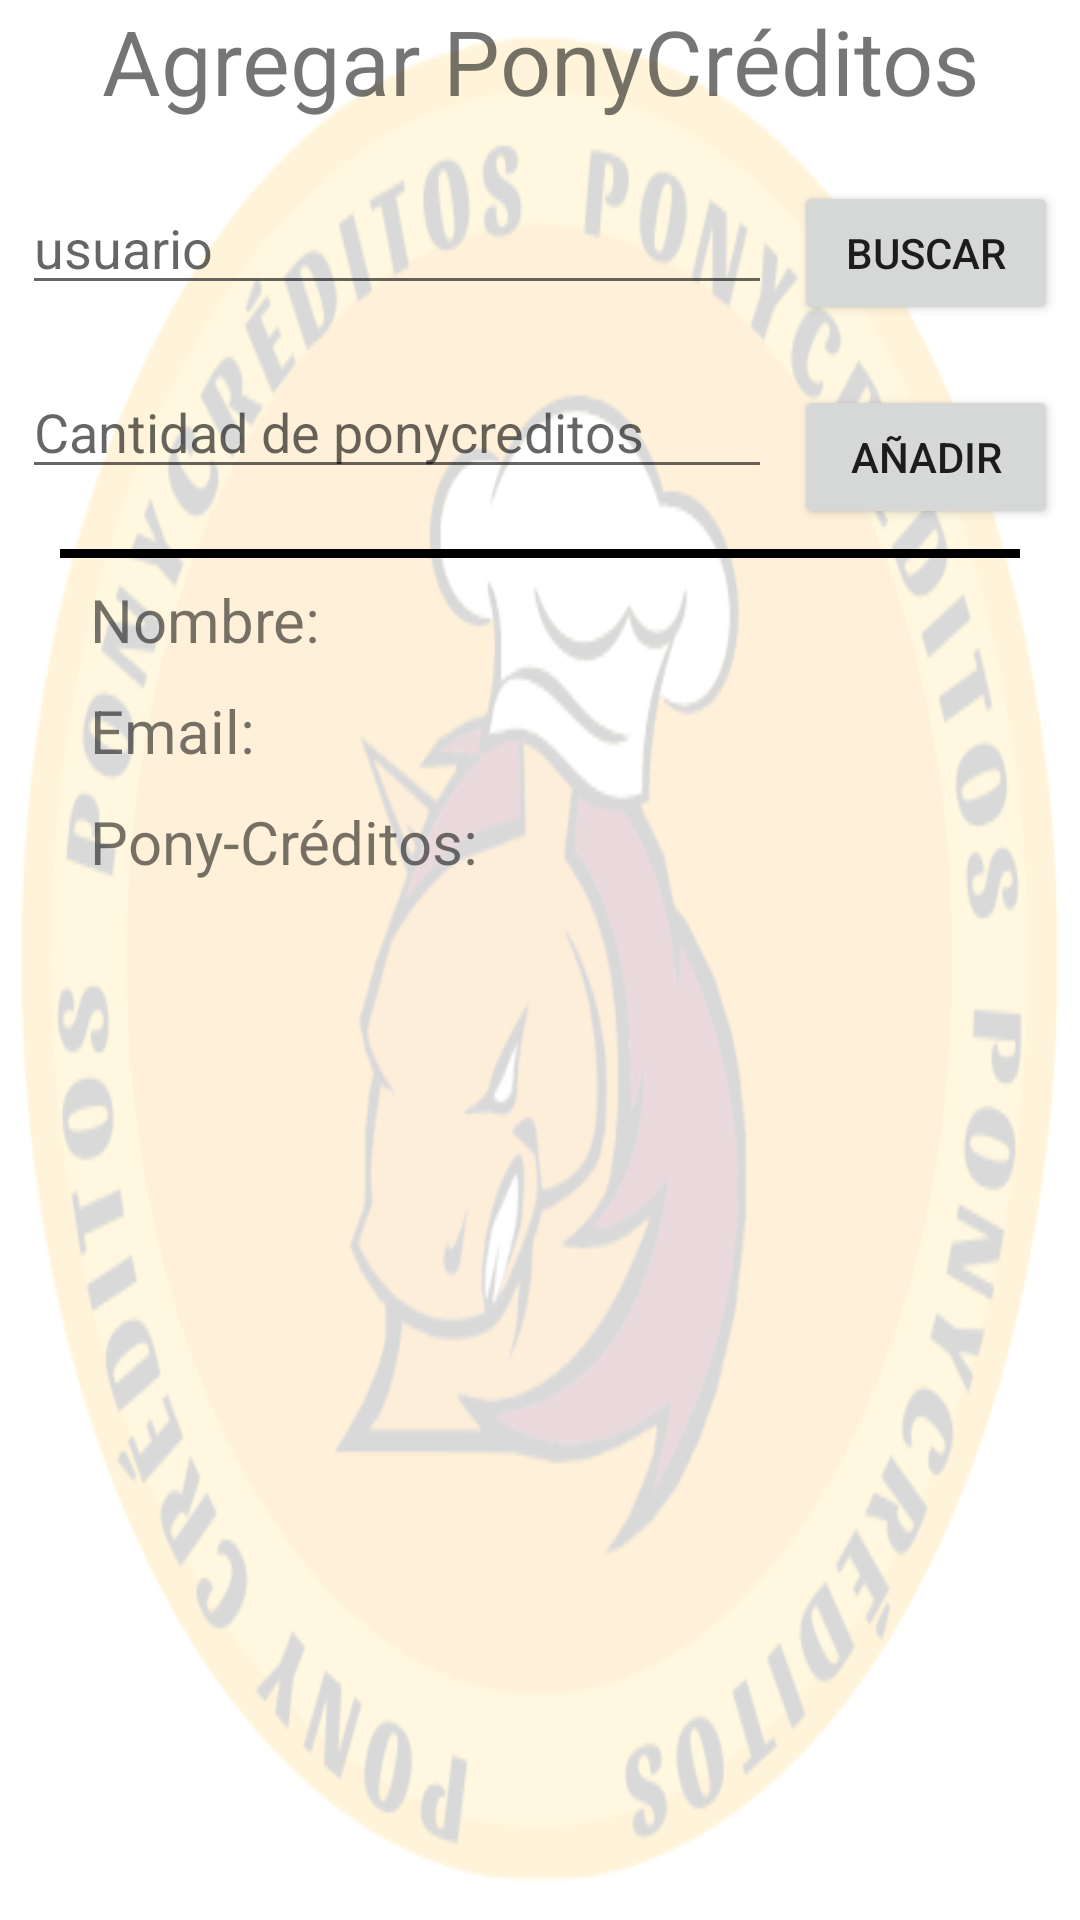

The Android layout XML behind this screen, and the referenced resources:
<!-- AndroidManifest.xml: application theme Theme.AdminPonyCafe -->
<!-- res/layout/activity_main.xml -->
<?xml version="1.0" encoding="utf-8"?>
<androidx.constraintlayout.widget.ConstraintLayout xmlns:android="http://schemas.android.com/apk/res/android"
    xmlns:app="http://schemas.android.com/apk/res-auto"
    xmlns:tools="http://schemas.android.com/tools"
    android:layout_width="match_parent"
    android:layout_height="match_parent"
    tools:context=".MainActivity"
    android:background="@drawable/ponycreditotrans">

    <TextView
        android:id="@+id/etTitle"
        android:layout_width="match_parent"
        android:layout_height="wrap_content"
        app:layout_constraintTop_toTopOf="parent"
        app:layout_constraintLeft_toLeftOf="parent"
        app:layout_constraintRight_toRightOf="parent"
        android:text="Agregar PonyCréditos"
        android:textSize="30sp"
        android:textAlignment="center"
        android:inputType="text"
        android:maxLines="1"
        />

    <EditText
        android:id="@+id/etUser"
        android:layout_width="250dp"
        android:layout_height="wrap_content"
        app:layout_constraintLeft_toLeftOf="parent"
        app:layout_constraintRight_toLeftOf="@+id/btnSearch"
        app:layout_constraintTop_toBottomOf="@+id/etTitle"
        android:hint="usuario"
        android:layout_marginTop="20dp"/>
    <Button
        android:id="@+id/btnSearch"
        android:layout_width="wrap_content"
        android:layout_height="wrap_content"
        app:layout_constraintRight_toRightOf="parent"
        android:text="Buscar"
        app:layout_constraintLeft_toRightOf="@+id/etUser"
        app:layout_constraintTop_toBottomOf="@+id/etTitle"
        android:layout_marginTop="20dp"/>

    <EditText
        android:id="@+id/etCredit"
        android:layout_width="250dp"
        android:layout_height="wrap_content"
        app:layout_constraintLeft_toLeftOf="parent"
        app:layout_constraintRight_toLeftOf="@+id/btnSearch"
        app:layout_constraintTop_toBottomOf="@+id/etUser"
        android:hint="Cantidad de ponycreditos"
        android:layout_marginTop="20dp"
        android:inputType="number"/>
    <Button
        android:id="@+id/btnAdd"
        android:layout_width="wrap_content"
        android:layout_height="wrap_content"
        app:layout_constraintRight_toRightOf="parent"
        android:text="Añadir"
        app:layout_constraintLeft_toRightOf="@+id/etCredit"
        app:layout_constraintTop_toBottomOf="@+id/btnSearch"
        android:layout_marginTop="20dp"/>

    <View
        android:id="@+id/vw"
        android:layout_width="match_parent"
        android:layout_height="3dp"
        android:background="@color/black"
        app:layout_constraintTop_toBottomOf="@+id/etCredit"
        android:layout_margin="20dp"
        />

    <TextView
        android:id="@+id/tvName"
        android:layout_width="wrap_content"
        android:layout_height="wrap_content"
        android:text="Nombre: "
        app:layout_constraintLeft_toLeftOf="parent"
        app:layout_constraintTop_toBottomOf="@+id/etCredit"
        android:layout_marginLeft="30dp"
        android:textSize="20sp"
        android:layout_marginTop="30dp"/>
    <TextView
        android:id="@+id/tvNameRead"
        android:layout_width="wrap_content"
        android:layout_height="wrap_content"
        app:layout_constraintLeft_toRightOf="@+id/tvName"
        app:layout_constraintTop_toBottomOf="@+id/etCredit"
        android:layout_marginLeft="30dp"
        android:textSize="20sp"
        android:layout_marginTop="30dp"/>
    <TextView
        android:id="@+id/tvEmail"
        android:layout_width="wrap_content"
        android:layout_height="wrap_content"
        android:text="Email: "
        app:layout_constraintLeft_toLeftOf="parent"
        app:layout_constraintTop_toBottomOf="@+id/tvName"
        android:layout_marginLeft="30dp"
        android:layout_marginTop="10dp"
        android:textSize="20sp"/>

    <TextView
        android:id="@+id/tvEmailRead"
        android:layout_width="wrap_content"
        android:layout_height="wrap_content"
        app:layout_constraintLeft_toRightOf="@+id/tvEmail"
        app:layout_constraintTop_toBottomOf="@+id/tvName"
        android:layout_marginLeft="30dp"
        android:textSize="20sp"
        android:layout_marginTop="10dp"/>
    <TextView
        android:id="@+id/tvPonyCredits"
        android:layout_width="wrap_content"
        android:layout_height="wrap_content"
        android:text="Pony-Créditos: "
        app:layout_constraintLeft_toLeftOf="parent"
        app:layout_constraintTop_toBottomOf="@+id/tvEmail"
        android:layout_marginLeft="30dp"
        android:layout_marginTop="10dp"
        android:textSize="20sp"/>

    <TextView
        android:id="@+id/tvPonyCreditsRead"
        android:layout_width="wrap_content"
        android:layout_height="wrap_content"
        app:layout_constraintLeft_toRightOf="@+id/tvPonyCredits"
        app:layout_constraintTop_toBottomOf="@+id/tvEmail"
        android:layout_marginLeft="30dp"
        android:textSize="20sp"
        android:layout_marginTop="10dp"/>

</androidx.constraintlayout.widget.ConstraintLayout>
<!-- resources referenced by this layout -->
<resources>
  <!-- drawable ponycreditotrans: png bitmap (drawable, 87996 bytes) -->
  <style name="Theme.AdminPonyCafe" parent="Theme.MaterialComponents.DayNight.DarkActionBar">
          
          <item name="colorPrimary">@color/purple_500</item>
          <item name="colorPrimaryVariant">@color/purple_700</item>
          <item name="colorOnPrimary">@color/white</item>
          
          <item name="colorSecondary">@color/teal_200</item>
          <item name="colorSecondaryVariant">@color/teal_700</item>
          <item name="colorOnSecondary">@color/black</item>
          
          <item name="android:statusBarColor">?attr/colorPrimaryVariant</item>
          
      </style>
  <!-- not gathered from this repository: default colours our renderer supplied (Android Studio template values) -->
  <color name="purple_500">#FF6200EE</color>
  <color name="purple_700">#FF3700B3</color>
  <color name="teal_200">#FF03DAC5</color>
  <color name="teal_700">#FF018786</color>
  <color name="black">#FF000000</color>
  <color name="white">#FFFFFFFF</color>
</resources>
